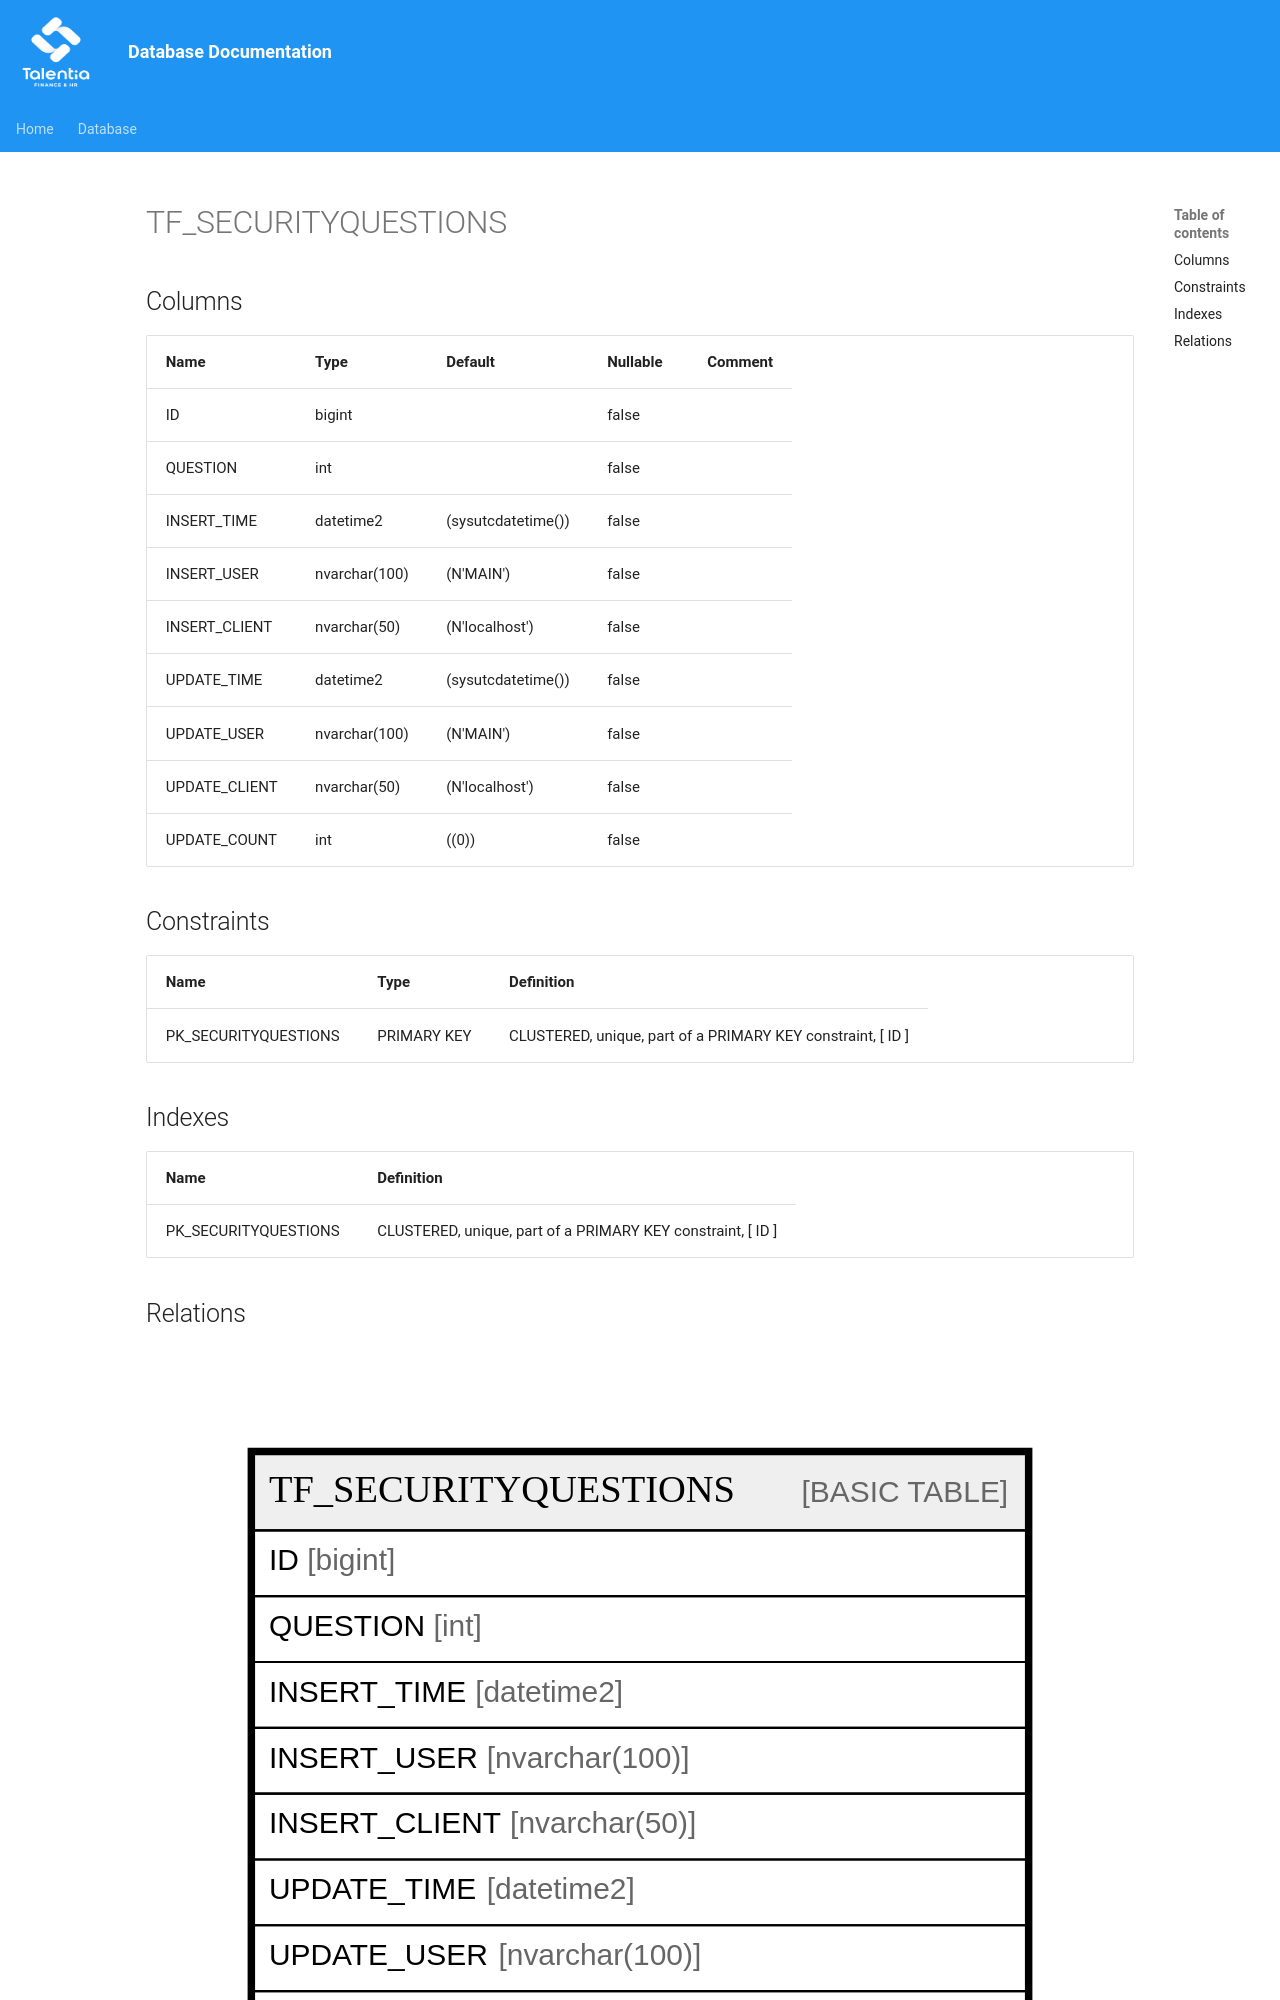

repository: giovanniporcelli/documentazione-db · page: schema/TF_SECURITYQUESTIONS/index.html · generator: mkdocs

# TF_SECURITYQUESTIONS

## Columns

| Name | Type | Default | Nullable | Comment |
| ---- | ---- | ------- | -------- | ------- |
| ID | bigint |  | false |  |
| QUESTION | int |  | false |  |
| INSERT_TIME | datetime2 | (sysutcdatetime()) | false |  |
| INSERT_USER | nvarchar(100) | (N'MAIN') | false |  |
| INSERT_CLIENT | nvarchar(50) | (N'localhost') | false |  |
| UPDATE_TIME | datetime2 | (sysutcdatetime()) | false |  |
| UPDATE_USER | nvarchar(100) | (N'MAIN') | false |  |
| UPDATE_CLIENT | nvarchar(50) | (N'localhost') | false |  |
| UPDATE_COUNT | int | ((0)) | false |  |

## Constraints

| Name | Type | Definition |
| ---- | ---- | ---------- |
| PK_SECURITYQUESTIONS | PRIMARY KEY | CLUSTERED, unique, part of a PRIMARY KEY constraint, [ ID ] |
